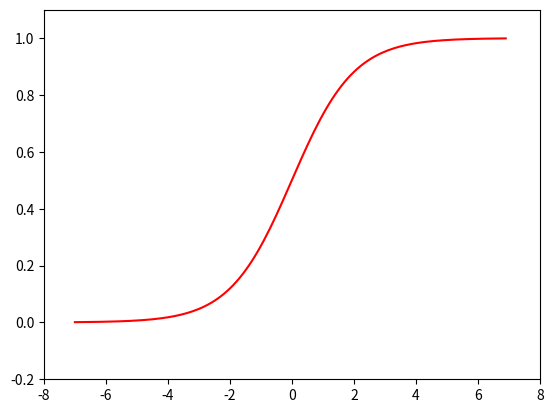

The script that saved this image: (Note: this script raises an exception after producing the figure.)
#!/usr/bin/env python
# -*- coding:utf-8 -*-
import scipy.special as ss
import numpy as np

## S函数
def sigmoid_function(x):
	return ss.expit(x)

## 阶跃函数
def step_function(x):
	y = x > 0 
	return y.astype(np.int)

## Tanh函数 
def tanh_function(x):
	return np.tanh(x)

## ReLU函数
def relu_function(x):
	return np.maximum(0, x)

## 恒等函数
def identity_function(x):
	return x

## softmax函数的输出是0.0到1.0之间的实数,softmax函数的输出值的总和是1
## 因此,可以把softmax函数的输出解释为`概率`
def softmax_function(x):
	if x.ndim == 2:
		x = x.T
		x = x - np.max(x, axis=0)
		y = np.exp(x) / np.sum(np.exp(x), axis=0)
		return y.T 
	else:
		x = x - np.max(x) # 防溢出対策
		return np.exp(x) / np.sum(np.exp(x))

## main
if __name__ == "__main__":
	import matplotlib.pyplot as plt
	# 显示坐标系
	a = 8
	b = 1.1 
	plt.xlim(-a, a)
	plt.ylim(-0.2, b)
	# plt.plot([0, 0], [0, a], linewidth = 0.5, color = 'red', linestyle = "--")
	# 绘制sigmoid函数图像
	x = np.arange(-(a-1), (a-1), 0.1)
	y = sigmoid_function(x)
	plt.plot(x, y, color = 'r', label = 'sigmoid')
	# 绘制阶跃函数图像
	y = step_function(x) 
	plt.plot(x, y, color = 'g', label = 'step')
	# 绘制ReLU函数图像
	y = relu_function(x) 
	plt.plot(x, y, color = 'c', label = 'ReLU')
	plt.legend()
	plt.show()
